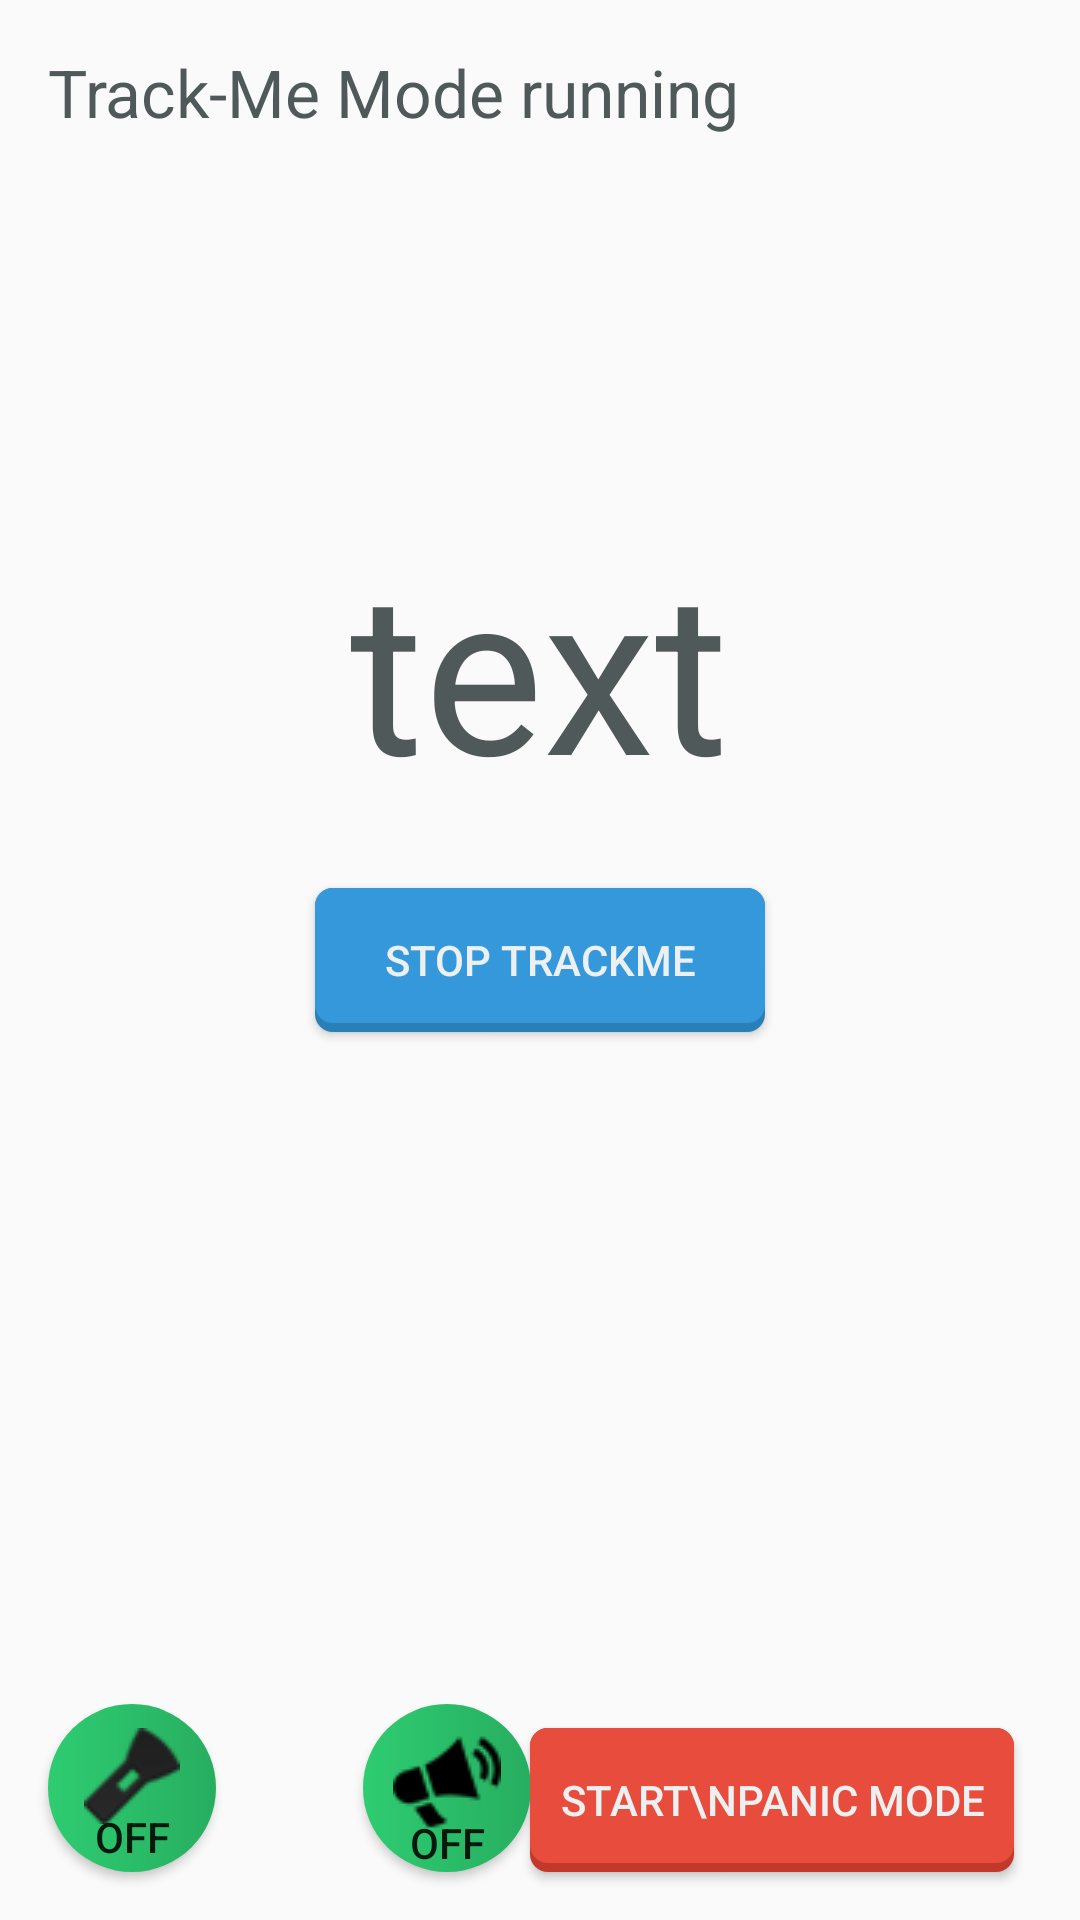

The Android layout XML behind this screen, and the referenced resources:
<!-- AndroidManifest.xml: application theme AppTheme -->
<!-- res/layout/countdown_track_me.xml -->
<RelativeLayout xmlns:android="http://schemas.android.com/apk/res/android"
        android:id="@+id/linearLayout1"
        android:layout_width="fill_parent"
        android:layout_height="fill_parent"
        android:background="@drawable/backgroud_contacts_page" >

        <TextView
            android:id="@+id/textView1"
            android:layout_width="wrap_content"
            android:layout_height="wrap_content"
            android:layout_alignParentLeft="true"
            android:layout_alignParentTop="true"
            android:padding="16dp"
            android:text="Track-Me Mode running"
            android:textAppearance="?android:attr/textAppearanceLarge"
            android:textColor="@color/homepagetextcolor" />

        <ToggleButton
            android:id="@+id/timerFlashButton"
          	android:layout_width="56dp"
        	android:layout_height="56dp"
        	android:layout_margin="16dp"
        	android:background="@drawable/extras_round_button"
            android:layout_alignParentBottom="true"
            android:layout_alignParentLeft="true"
           	android:drawableTop="@drawable/ic_fash"
        	android:paddingTop="8dp"
        	android:drawablePadding="-8dp" />

        <ToggleButton
            android:id="@+id/timerSirenButton"
           	android:layout_width="56dp"
        	android:layout_height="56dp"
        	android:layout_marginLeft="16dp"
        	android:background="@drawable/extras_round_button"
        	android:drawableTop="@drawable/ic_siren"
        	android:paddingTop="8dp"
        	android:drawablePadding="-8dp"
            android:layout_alignLeft="@+id/finish_button"
            android:layout_alignTop="@+id/timerFlashButton"
             />

        <Button
            android:id="@+id/finish_button"
            android:layout_width="150dp"
            android:layout_height="wrap_content"
            android:layout_centerHorizontal="true"
            android:layout_centerVertical="true"
            android:background="@drawable/button_flat_peter_river"
            android:gravity="center"
            android:textColor="@color/clouds"
            android:text="Stop TrackMe" />

        <TextView
            android:id="@+id/countdown_text"
            android:layout_width="wrap_content"
            android:layout_height="wrap_content"
            android:layout_above="@+id/finish_button"
            android:layout_centerHorizontal="true"
            android:layout_marginBottom="24dp"
            android:text="text"
            android:textColor="@color/homepagetextcolor"
            android:textSize="75sp" />

        <Button
            android:id="@+id/timerPanicModebutton1"
            android:layout_width="wrap_content"
            android:layout_height="wrap_content"
            android:layout_alignBottom="@+id/timerSirenButton"
            android:layout_alignParentRight="true"
            android:layout_marginRight="22dp"
            android:background="@drawable/button_flat_alizarin"
            android:padding="10dp"
            android:text="Start\nPanic Mode"
            android:textColor="@color/clouds" />

    </RelativeLayout>
<!-- resources referenced by this layout -->
<resources>
  <color name="clouds">#ecf0f1</color>
  <color name="homepagetextcolor">#505959</color>
  <!-- drawable backgroud_contacts_page (drawable) -->
  <?xml version="1.0" encoding="utf-8"?>
      <bitmap xmlns:android="http://schemas.android.com/apk/res/android"
          android:src="@drawable/bg_lined_paper"
          android:tileMode="repeat" />
  <!-- drawable extras_round_button (drawable) -->
  <?xml version="1.0" encoding="utf-8"?>
  <shape xmlns:android="http://schemas.android.com/apk/res/android"
      android:shape="oval">
      <gradient android:startColor="#2ecc71"
                android:endColor="#27ae60"
               />
  </shape>
  <style name="AppTheme" parent="AppBaseTheme">
          
          <item name="android:actionBarStyle">@style/ActionBar</item>
      </style>
  <!-- drawable button_flat_pressed_alizarin (drawable) -->
  <?xml version="1.0" encoding="utf-8"?>
  <layer-list xmlns:android="http://schemas.android.com/apk/res/android" >
        <item>
          <shape android:shape="rectangle" >
              <corners android:radius="6dp" />
              <solid android:color="#77c0392b" />
          </shape>
      </item>
  
      <item android:bottom="3dp">
          <shape android:shape="rectangle" >
              <corners android:radius="6dp" />
              <solid android:color="#77e74c3c" />
          </shape>
      </item>
  
  </layer-list>
  <!-- drawable button_flat_normal_alizarin (drawable) -->
  <?xml version="1.0" encoding="utf-8"?>
  <layer-list xmlns:android="http://schemas.android.com/apk/res/android" >
      
      <item>
          <shape android:shape="rectangle" >
              <corners android:radius="6dp" />
              <solid android:color="@color/pomegranate" />
          </shape>
      </item>
  
      <item android:bottom="3dp">
          <shape android:shape="rectangle" >
              <corners android:radius="6dp" />
              <solid android:color="@color/alizarin" />
          </shape>
      </item>
  
  </layer-list>
  <!-- drawable button_flat_pressed_peter_river (drawable) -->
  <?xml version="1.0" encoding="utf-8"?>
  <layer-list xmlns:android="http://schemas.android.com/apk/res/android" >
        <item>
          <shape android:shape="rectangle" >
              <corners android:radius="6dp" />
              <solid android:color="#772980b9" />
          </shape>
      </item>
  
      <item android:bottom="3dp">
          <shape android:shape="rectangle" >
              <corners android:radius="6dp" />
              <solid android:color="#773498db" />
          </shape>
      </item>
  
  </layer-list>
  <!-- drawable button_flat_normal_peter_river (drawable) -->
  <?xml version="1.0" encoding="utf-8"?>
  <layer-list xmlns:android="http://schemas.android.com/apk/res/android" >
      
      <item>
          <shape android:shape="rectangle" >
              <corners android:radius="6dp" />
              <solid android:color="@color/belize_hole" />
          </shape>
      </item>
  
      <item android:bottom="3dp">
          <shape android:shape="rectangle" >
              <corners android:radius="6dp" />
              <solid android:color="@color/peter_river" />
          </shape>
      </item>
  
  </layer-list>
  <style name="AppBaseTheme" parent="Theme.AppCompat.Light">
          
      </style>
  <style name="ActionBar" parent="@android:style/Widget.Holo.Light.ActionBar.Solid.Inverse">
          <item name="android:background">@color/alizarin</item>
          <item name="android:backgroundStacked">@color/silver</item>
          <item name="android:backgroundSplit">@color/alizarin</item>
      </style>
  <color name="pomegranate">#c0392b</color>
  <color name="alizarin">#e74c3c</color>
  <color name="belize_hole">#2980b9</color>
  <color name="peter_river">#3498db</color>
  <color name="silver">#bdc3c7</color>
</resources>
